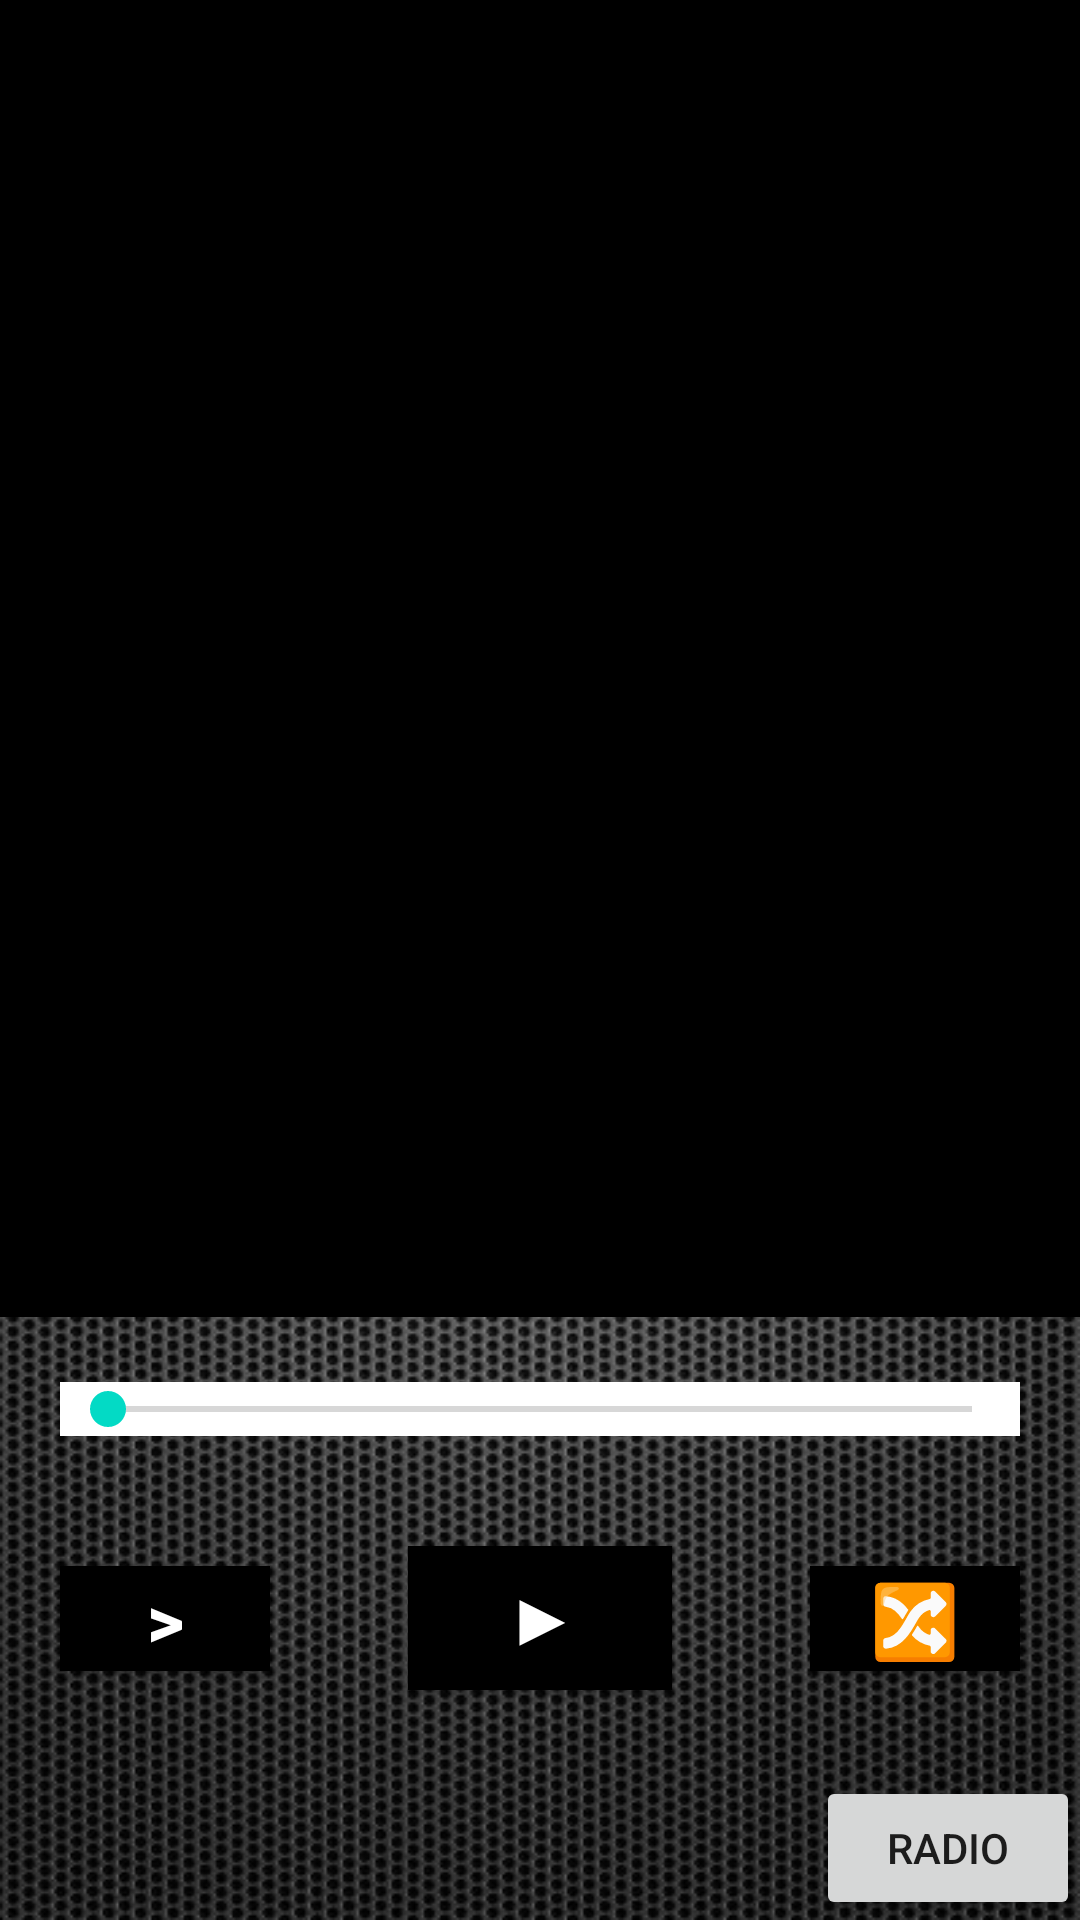

Reconstruct the res/layout file that produces this screen, plus the resources it refers to.
<!-- AndroidManifest.xml: application theme AppTheme -->
<!-- res/layout/activity_main.xml -->
<?xml version="1.0" encoding="utf-8"?>
<RelativeLayout
    xmlns:android="http://schemas.android.com/apk/res/android"
    xmlns:app="http://schemas.android.com/apk/res-auto"
    xmlns:tools="http://schemas.android.com/tools"
    android:layout_width="match_parent"
    android:layout_height="match_parent"
    android:background="#000000"
    tools:context=".MainActivity">


    <ListView
        android:id="@+id/listView"
        android:layout_width="match_parent"
        android:layout_height="402dp"
        android:layout_alignParentStart="true"
        android:layout_alignParentTop="true"
        android:background="#000000" />

    <RelativeLayout
        android:layout_width="match_parent"
        android:layout_height="201dp"
        android:layout_alignParentBottom="true"
        android:layout_alignParentStart="true"
        android:background="@drawable/bcg">

        <Button
            android:id="@+id/play_button"
            android:layout_width="wrap_content"
            android:layout_height="wrap_content"
            android:layout_centerInParent="true"
            android:background="#000000"
            android:text="@string/play"
            android:textColor="#FFFFFF"
            android:textSize="24sp"
            android:textStyle="bold" />

        <Button
            android:id="@+id/next_button"
            android:layout_width="70dp"
            android:layout_height="35dp"
            android:layout_alignStart="@+id/seekBar"
            android:layout_centerVertical="true"
            android:background="#000000"
            android:text="@string/next"
            android:textColor="#FFFFFF"
            android:textSize="24sp"
            android:textStyle="bold" />

        <Button
            android:id="@+id/shuffle_btn"
            android:layout_width="70dp"
            android:layout_height="35dp"
            android:layout_alignEnd="@+id/seekBar"
            android:layout_centerVertical="true"
            android:background="#000000"
            android:text="@string/shuffle"
            android:textColor="#FFFFFF"
            android:textSize="24sp"
            android:textStyle="bold" />

        <TextView
            android:id="@+id/songName_tv"
            android:layout_width="wrap_content"
            android:layout_height="wrap_content"
            android:layout_alignParentTop="true"
            android:layout_centerHorizontal="true"
            android:background="#191919"
            android:singleLine="true"
            android:text=""
            android:textColor="#FFFFFF"
            android:textSize="16sp"
            android:textStyle="bold" />

        <SeekBar
            android:id="@+id/seekBar"
            android:layout_width="320dp"
            android:layout_height="wrap_content"
            android:layout_below="@+id/songName_tv"
            android:layout_centerHorizontal="true"
            android:background="#ffffff" />

        <Button
            android:id="@+id/button"
            android:layout_width="wrap_content"
            android:layout_height="wrap_content"
            android:layout_alignParentBottom="true"
            android:layout_alignParentEnd="true"
            android:text="Radio" />

    </RelativeLayout>



</RelativeLayout>
<!-- resources referenced by this layout -->
<resources>
  <!-- drawable bcg: jpg bitmap (drawable, 61877 bytes) -->
  <string name="next">&gt;</string>
  <string name="play">▶</string>
  <string name="shuffle">🔀</string>
  <style name="AppTheme" parent="Theme.AppCompat.Light.DarkActionBar">
          
          <item name="android:statusBarColor">@color/colorPrimaryDark</item>
          <item name="colorPrimary">@color/colorPrimary</item>
          <item name="colorPrimaryDark">#000000</item>
          <item name="colorAccent">@color/colorAccent</item>
      </style>
  <!-- not gathered from this repository: default colours our renderer supplied (Android Studio template values) -->
  <color name="colorPrimary">#FF6200EE</color>
  <color name="colorPrimaryDark">#FF3700B3</color>
  <color name="colorAccent">#FF03DAC5</color>
</resources>
